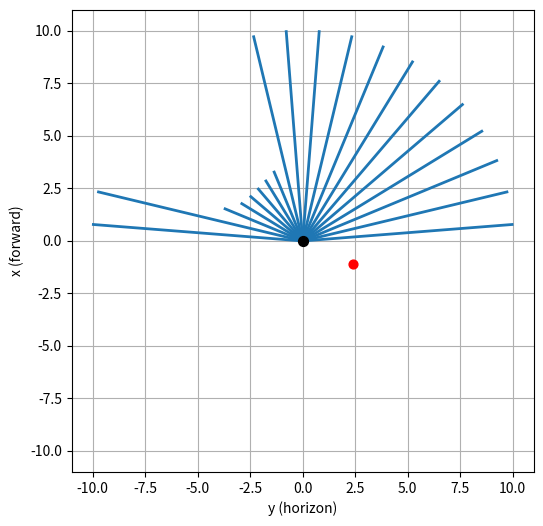

Generate this figure with matplotlib:
import numpy as np
import matplotlib.pyplot as plt


def draw_lidar_sectors(
        sector_distances,
        target_info,
        clockwise=True,
        save_path="lidar_sector_plot.png"
):
    """
    sector_distances: list or np.array, length=20
    clockwise: True=顺时针绘制, False=逆时针绘制
    """

    target_cos = target_info[0]
    target_sin = target_info[1]
    target_distance = target_info[2]

    assert len(sector_distances) == 20, "必须是20个扇区距离"

    num_sectors = 20
    sector_angle = np.deg2rad(180 / num_sectors)  # 9°

    # 扇区中心角（-90° 到 +90°）
    angles = np.linspace(
        -np.pi / 2 + sector_angle / 2,
        +np.pi / 2 - sector_angle / 2,
        num_sectors
    )

    if not clockwise:
        angles = angles[::-1]

    fig, ax = plt.subplots(figsize=(6, 6))

    # 画每个扇区（用线段表示最近障碍）
    for d, ang in zip(sector_distances, angles):
        x = d * np.cos(ang)
        y = d * np.sin(ang)

        # 坐标变换：x向前画成向上
        plot_x = y
        plot_y = x

        ax.plot([0, plot_x], [0, plot_y], color="tab:blue", linewidth=2)

    # 画机器人
    ax.scatter(0, 0, color="black", s=50, zorder=5)
    # ax.text(0, 0, "Robot", fontsize=10, ha="right", va="bottom")

    # 目标点
    target_x = target_distance * target_cos
    target_y = target_distance * target_sin

    plot_tx = target_y
    plot_ty = target_x

    ax.scatter(plot_tx, plot_ty, color="red", s=40, zorder=6)
    # ax.text(plot_tx, plot_ty, "Target", color="red", fontsize=10)

    # 外观设置
    ax.set_aspect("equal")
    max_range = max(sector_distances) + 1.0
    ax.set_xlim(-max_range, max_range)
    ax.set_ylim(-max_range, max_range)

    ax.set_xlabel("y (horizon)")
    ax.set_ylabel("x (forward)")
    # ax.set_title("Lidar Sector Observation (Robot Facing Up)")

    ax.grid(True)

    # 保存，不显示
    plt.savefig(save_path, dpi=200, bbox_inches="tight")
    plt.close()


if __name__ == "__main__":
    sector_obs = [10, 10, 10, 10, 10, 10, 10, 10, 10, 10, 10, 10, 3.55, 3.35, 3.25, 3.25, 3.4, 4, 10, 10]

    target_info = [-0.416975, 0.908918, 2.614]

    draw_lidar_sectors(
        sector_distances=sector_obs,
        target_info=target_info,
        clockwise=False,  # ← 改这里切换顺 / 逆时针
        save_path="lidar_view.png"
    )
